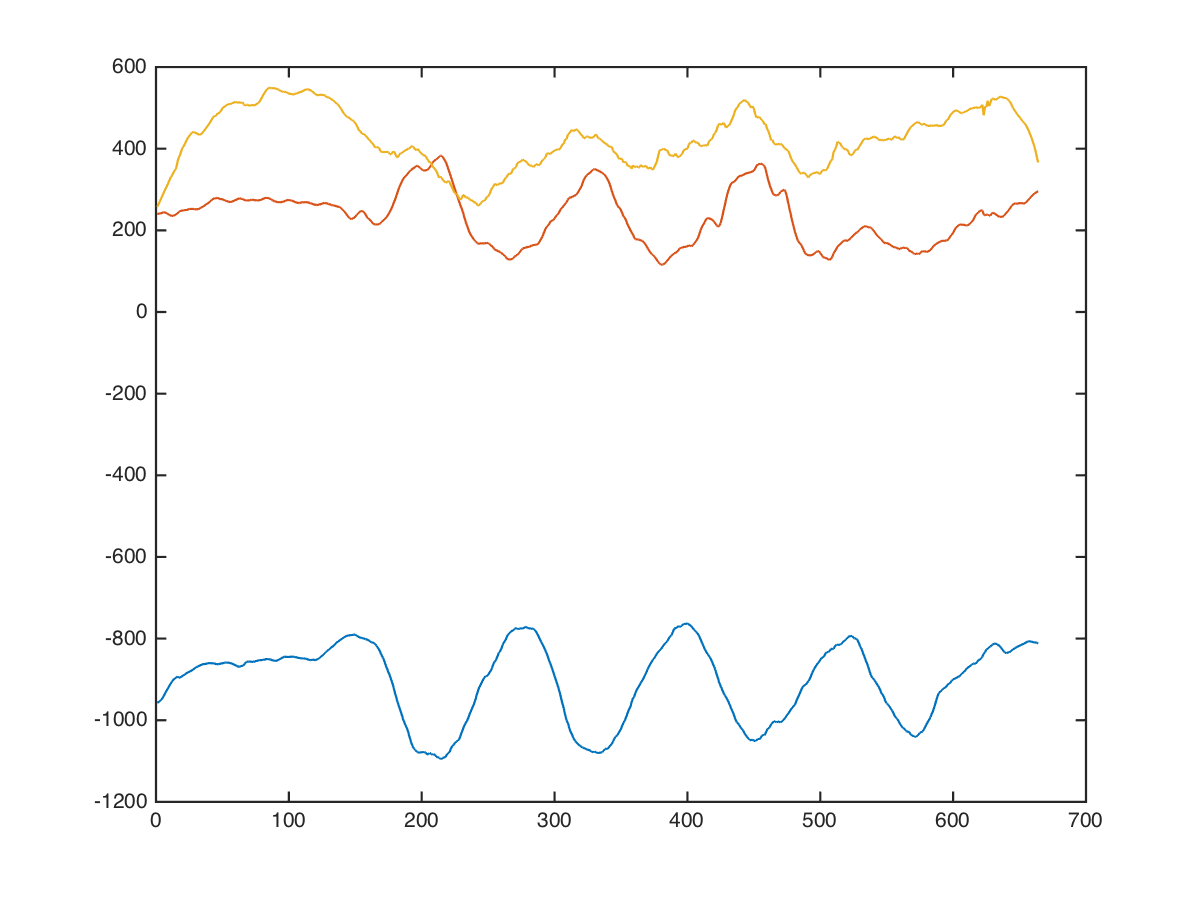

The file beside this chart, header and first rows:
back, lat-pulldown-angled, 70, 3, -1016, 264, -48
back, lat-pulldown-angled, 70, 3, -985, 303, 92
back, lat-pulldown-angled, 70, 3, -992, 342, 96
back, lat-pulldown-angled, 70, 3, -992, 322, 59
back, lat-pulldown-angled, 70, 3, -1036, 313, 122
back, lat-pulldown-angled, 70, 3, -1090, 298, 85
back, lat-pulldown-angled, 70, 3, -1068, 310, 94
back, lat-pulldown-angled, 70, 3, -1071, 285, 62
back, lat-pulldown-angled, 70, 3, -1032, 287, 36
back, lat-pulldown-angled, 70, 3, -1031, 281, 84
back, lat-pulldown-angled, 70, 3, -1032, 267, 204
back, lat-pulldown-angled, 70, 3, -1026, 258, 207
back, lat-pulldown-angled, 70, 3, -1018, 250, 182
back, lat-pulldown-angled, 70, 3, -1004, 260, 282
back, lat-pulldown-angled, 70, 3, -1011, 247, 234
back, lat-pulldown-angled, 70, 3, -1005, 257, 89
back, lat-pulldown-angled, 70, 3, -995, 264, 132
back, lat-pulldown-angled, 70, 3, -987, 248, 171
back, lat-pulldown-angled, 70, 3, -989, 245, 148
back, lat-pulldown-angled, 70, 3, -977, 233, 210
back, lat-pulldown-angled, 70, 3, -958, 219, 270
back, lat-pulldown-angled, 70, 3, -966, 216, 220
back, lat-pulldown-angled, 70, 3, -976, 212, 158
back, lat-pulldown-angled, 70, 3, -967, 208, 187
back, lat-pulldown-angled, 70, 3, -964, 212, 212
back, lat-pulldown-angled, 70, 3, -972, 220, 172
back, lat-pulldown-angled, 70, 3, -964, 216, 202
back, lat-pulldown-angled, 70, 3, -952, 212, 257
back, lat-pulldown-angled, 70, 3, -956, 220, 283
back, lat-pulldown-angled, 70, 3, -963, 207, 308
back, lat-pulldown-angled, 70, 3, -958, 194, 299
back, lat-pulldown-angled, 70, 3, -941, 196, 346
back, lat-pulldown-angled, 70, 3, -936, 170, 338
back, lat-pulldown-angled, 70, 3, -939, 185, 272
back, lat-pulldown-angled, 70, 3, -926, 245, 275
back, lat-pulldown-angled, 70, 3, -873, 260, 309
back, lat-pulldown-angled, 70, 3, -838, 232, 378
back, lat-pulldown-angled, 70, 3, -832, 238, 386
back, lat-pulldown-angled, 70, 3, -828, 252, 392
back, lat-pulldown-angled, 70, 3, -827, 224, 392
back, lat-pulldown-angled, 70, 3, -872, 165, 376
back, lat-pulldown-angled, 70, 3, -913, 156, 319
back, lat-pulldown-angled, 70, 3, -949, 179, 376
back, lat-pulldown-angled, 70, 3, -931, 193, 511
back, lat-pulldown-angled, 70, 3, -906, 197, 575
back, lat-pulldown-angled, 70, 3, -917, 180, 398
back, lat-pulldown-angled, 70, 3, -888, 220, 393
back, lat-pulldown-angled, 70, 3, -887, 254, 486
back, lat-pulldown-angled, 70, 3, -881, 233, 449
back, lat-pulldown-angled, 70, 3, -897, 259, 323
back, lat-pulldown-angled, 70, 3, -920, 352, 432
back, lat-pulldown-angled, 70, 3, -920, 368, 440
back, lat-pulldown-angled, 70, 3, -858, 337, 471
back, lat-pulldown-angled, 70, 3, -833, 366, 411
back, lat-pulldown-angled, 70, 3, -825, 383, 460
back, lat-pulldown-angled, 70, 3, -788, 340, 486
back, lat-pulldown-angled, 70, 3, -770, 272, 438
back, lat-pulldown-angled, 70, 3, -768, 222, 369
back, lat-pulldown-angled, 70, 3, -754, 175, 380
back, lat-pulldown-angled, 70, 3, -739, 168, 504
back, lat-pulldown-angled, 70, 3, -756, 201, 554
... 653 more rows
